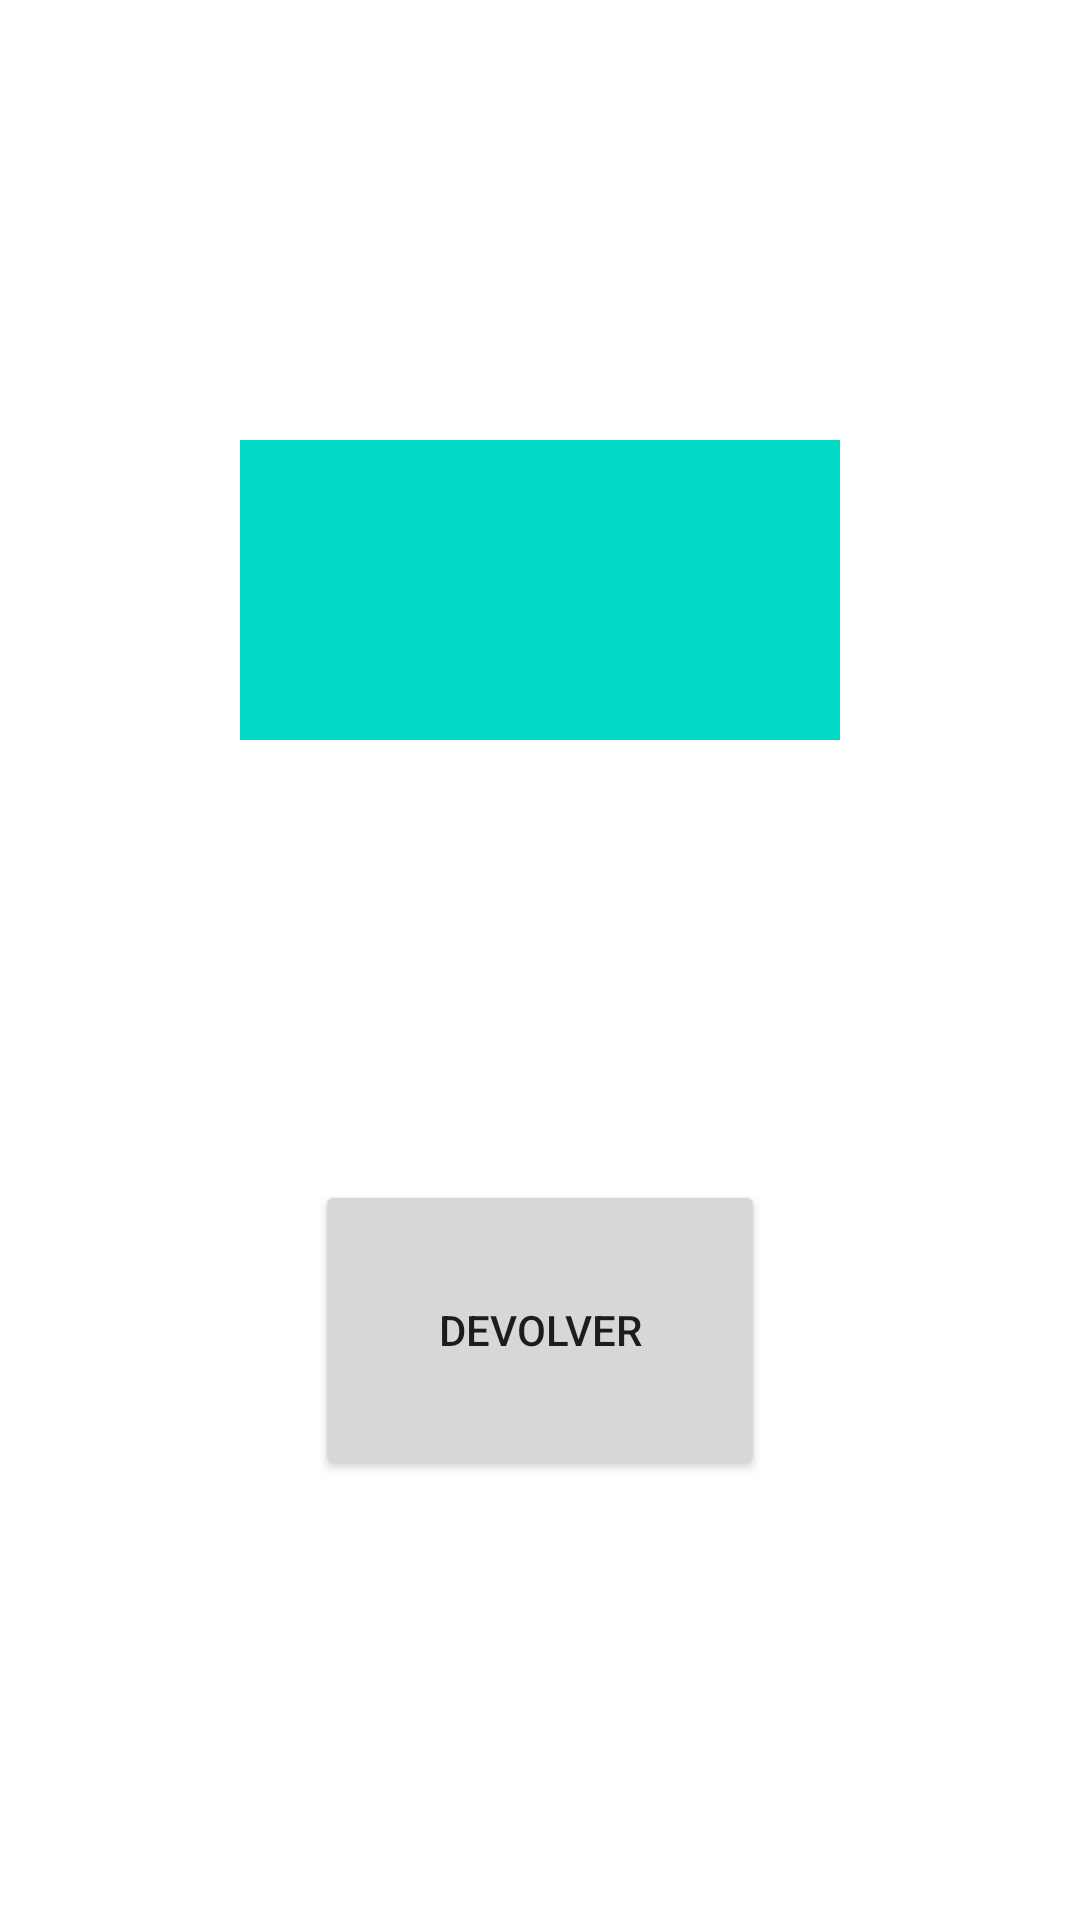

Android layout source for this screen:
<!-- AndroidManifest.xml: application theme Theme.EjercicioClasesVista -->
<!-- res/layout/activity_porfolio2.xml -->
<?xml version="1.0" encoding="utf-8"?>
<androidx.constraintlayout.widget.ConstraintLayout xmlns:android="http://schemas.android.com/apk/res/android"
    xmlns:app="http://schemas.android.com/apk/res-auto"
    xmlns:tools="http://schemas.android.com/tools"
    android:layout_width="match_parent"
    android:layout_height="match_parent"
    tools:context=".PrimerAplicacion.Porfolio2Activity">

    <TextView
        android:id="@+id/textPorfolio2Visualizar"
        android:layout_width="200dp"
        android:layout_height="100dp"
        android:background="@color/teal_200"
        android:gravity="center"
        android:textAlignment="center"
        android:textSize="30sp"
        app:layout_constraintEnd_toEndOf="parent"
        app:layout_constraintStart_toStartOf="parent"
        app:layout_constraintBottom_toTopOf="@+id/butPorfolio2Devuelta"
        app:layout_constraintTop_toTopOf="parent" />

    <Button
        android:id="@+id/butPorfolio2Devuelta"
        android:layout_width="150dp"
        android:layout_height="100dp"
        app:layout_constraintBottom_toBottomOf="parent"
        app:layout_constraintEnd_toEndOf="parent"
        android:text="Devolver"
        app:layout_constraintStart_toStartOf="parent"
        app:layout_constraintTop_toBottomOf="@+id/textPorfolio2Visualizar" />

</androidx.constraintlayout.widget.ConstraintLayout>
<!-- resources referenced by this layout -->
<resources>
  <color name="teal_200">#FF03DAC5</color>
  <style name="Theme.EjercicioClasesVista" parent="Theme.MaterialComponents.DayNight.DarkActionBar">
          
          <item name="colorPrimary">@color/purple_500</item>
          <item name="colorPrimaryVariant">@color/purple_700</item>
          <item name="colorOnPrimary">@color/white</item>
          
          <item name="colorSecondary">@color/teal_200</item>
          <item name="colorSecondaryVariant">@color/teal_700</item>
          <item name="colorOnSecondary">@color/black</item>
          
          <item name="android:statusBarColor">?attr/colorPrimaryVariant</item>
          
      </style>
  <color name="purple_500">#FF6200EE</color>
  <color name="purple_700">#FF3700B3</color>
  <color name="white">#FFFFFFFF</color>
  <color name="teal_700">#FF018786</color>
  <color name="black">#FF000000</color>
</resources>
